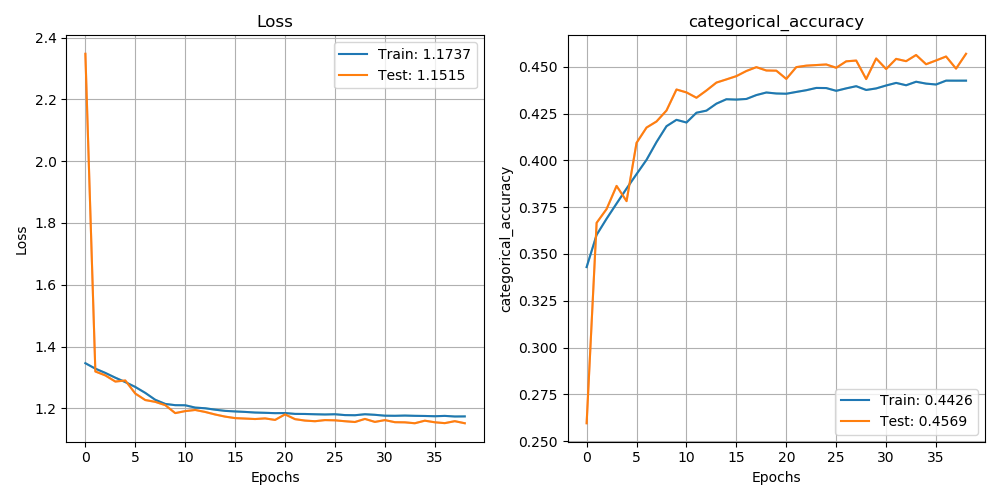

Source data for this figure (header and first rows):
, loss, categorical_accuracy, val_loss, val_categorical_accuracy
0, 1.346, 0.343, 2.348, 0.2596
1, 1.328, 0.3602, 1.319, 0.3666
2, 1.314, 0.3688, 1.306, 0.374
3, 1.299, 0.3769, 1.287, 0.3863
4, 1.285, 0.3849, 1.29, 0.3782
5, 1.269, 0.3926, 1.248, 0.4093
6, 1.25, 0.4003, 1.227, 0.4175
7, 1.227, 0.4098, 1.221, 0.4208
8, 1.214, 0.4182, 1.21, 0.4266
9, 1.21, 0.4216, 1.184, 0.4378
10, 1.21, 0.4202, 1.191, 0.4363
11, 1.202, 0.4254, 1.195, 0.4334
12, 1.2, 0.4265, 1.188, 0.4373
13, 1.195, 0.4303, 1.18, 0.4415
14, 1.192, 0.4326, 1.173, 0.4432
15, 1.19, 0.4324, 1.168, 0.445
16, 1.188, 0.4328, 1.167, 0.4477
17, 1.186, 0.4349, 1.165, 0.4498
18, 1.185, 0.4362, 1.167, 0.448
19, 1.184, 0.4357, 1.162, 0.4479
20, 1.185, 0.4356, 1.18, 0.4435
21, 1.182, 0.4365, 1.165, 0.4498
22, 1.182, 0.4375, 1.16, 0.4506
23, 1.181, 0.4387, 1.158, 0.4509
24, 1.18, 0.4386, 1.162, 0.4512
25, 1.181, 0.4371, 1.161, 0.4494
26, 1.178, 0.4384, 1.158, 0.4529
27, 1.177, 0.4396, 1.156, 0.4533
28, 1.181, 0.4376, 1.166, 0.4434
29, 1.179, 0.4384, 1.156, 0.4544
30, 1.176, 0.44, 1.162, 0.4488
31, 1.176, 0.4414, 1.155, 0.4542
32, 1.176, 0.4401, 1.154, 0.453
33, 1.176, 0.442, 1.152, 0.4563
34, 1.175, 0.441, 1.16, 0.4513
35, 1.174, 0.4405, 1.155, 0.4533
36, 1.175, 0.4426, 1.152, 0.4555
37, 1.173, 0.4425, 1.158, 0.449
38, 1.174, 0.4426, 1.152, 0.4569
